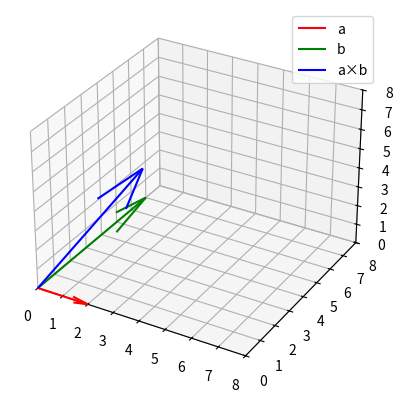

This figure's Python source:
import math
import numpy as np
import matplotlib.pyplot as plt

a_norm = 2.0
b_norm = 7.0
cross_ab = np.array([3.0, 2.0, 6.0])

cross_norm = np.linalg.norm(cross_ab)
dot_sq = (a_norm**2) * (b_norm**2) - cross_norm**2
dot_val = math.sqrt(dot_sq)

cos_theta = dot_val / (a_norm * b_norm)
theta_rad = math.acos(cos_theta)
theta_deg = math.degrees(theta_rad)

print(f"Angle between a and b = {theta_deg:.2f} degrees")

fig = plt.figure()
ax = fig.add_subplot(111, projection='3d')
ax.quiver(0, 0, 0, a_norm, 0, 0, color='r', label='a')
ax.quiver(0, 0, 0, 0, b_norm, 0, color='g', label='b')
ax.quiver(0, 0, 0, cross_ab[0], cross_ab[1], cross_ab[2], color='b', label='a×b')
ax.set_xlim([0, 8])
ax.set_ylim([0, 8])
ax.set_zlim([0, 8])
ax.legend()
plt.show()
